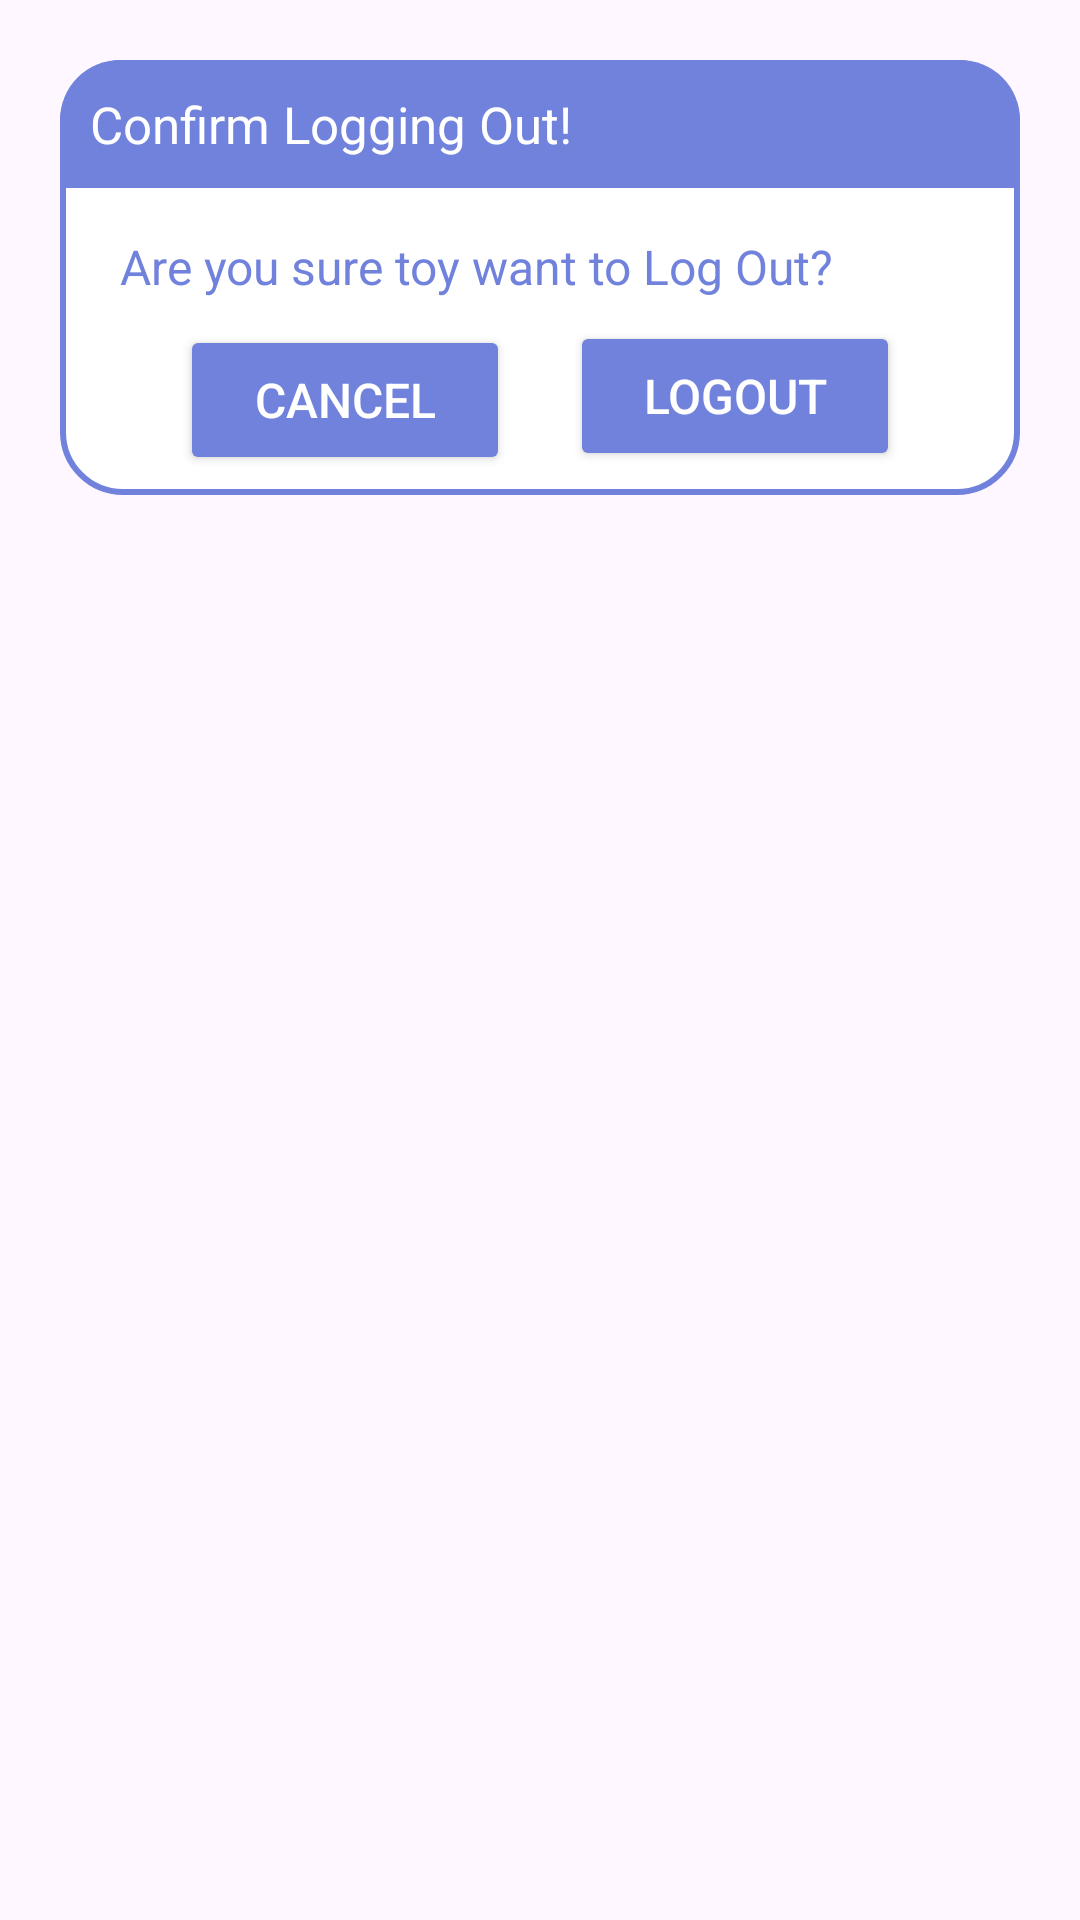

This screen was rendered from an Android layout file. Write that file and the resources it references.
<!-- AndroidManifest.xml: application theme Theme.MyApplication -->
<!-- res/layout/logout_dialog.xml -->
<?xml version="1.0" encoding="utf-8"?>
<androidx.constraintlayout.widget.ConstraintLayout
    xmlns:android="http://schemas.android.com/apk/res/android"
    android:layout_margin="20dp"
    android:padding="20dp"
    android:id="@+id/dialogForgot"
    xmlns:app="http://schemas.android.com/apk/res-auto"
    android:layout_width="match_parent"
    android:layout_height="match_parent">

    <androidx.constraintlayout.widget.ConstraintLayout
        android:layout_width="match_parent"
        android:layout_height="145dp"
        android:id="@+id/dialogBox"
        android:background="@drawable/white_box_dialog"
        app:layout_constraintTop_toTopOf="parent">

        <TextView
            android:layout_width="match_parent"
            android:layout_height="wrap_content"
            android:id="@+id/forgotTitle"
            android:text="Confirm Logging Out!"
            android:padding="10dp"
            android:textSize="17sp"
            android:background="@drawable/blue_round_rec"
            android:textColor="@color/white"
            android:drawableLeft="@drawable/baseline_lock_reset_24"
            android:drawablePadding="8dp"
            app:layout_constraintTop_toTopOf="parent"/>

        <TextView
            android:layout_width="match_parent"
            android:layout_height="wrap_content"
            android:id="@+id/desc"
            android:text="Are you sure toy want to Log Out?"
            android:layout_marginStart="20dp"
            android:layout_marginEnd="20dp"
            android:layout_marginTop="8dp"
            android:textSize="16sp"
            android:textColor="@color/myBlue"
            app:layout_constraintTop_toBottomOf="@id/forgotTitle"
            app:layout_constraintBottom_toTopOf="@id/btnConfirmLogOut"/>


        <Button
            android:layout_width="0dp"
            android:layout_height="50dp"
            android:id="@+id/btnCancelLogOut"
            android:layout_marginStart="40dp"
            android:layout_marginEnd="10dp"
            android:text="Cancel"
            android:textColor="@color/white"
            android:textSize="16sp"
            android:backgroundTint="@color/myBlue"
            app:cornerRadius = "20dp"
            android:layout_marginBottom="8dp"
            android:layout_marginTop="10dp"
            app:layout_constraintStart_toStartOf="parent"
            app:layout_constraintTop_toBottomOf="@id/desc"
            app:layout_constraintBottom_toBottomOf="@id/dialogBox"
            app:layout_constraintEnd_toStartOf="@id/btnConfirmLogOut"/>

        <Button
            android:layout_width="0dp"
            android:layout_height="50dp"
            android:id="@+id/btnConfirmLogOut"
            android:text="LogOut"
            android:layout_marginStart="10dp"
            android:layout_marginBottom="8dp"
            android:layout_marginTop="10dp"
            android:layout_marginEnd="40dp"
            android:textColor="@color/white"
            android:textSize="16sp"
            app:cornerRadius = "20dp"
            android:backgroundTint="@color/myBlue"
            app:layout_constraintEnd_toEndOf="parent"
            app:layout_constraintBottom_toBottomOf="@id/dialogBox"
            app:layout_constraintStart_toEndOf="@id/btnCancelLogOut"/>

    </androidx.constraintlayout.widget.ConstraintLayout>

</androidx.constraintlayout.widget.ConstraintLayout>
<!-- resources referenced by this layout -->
<resources>
  <color name="myBlue">#7182DC</color>
  <color name="white">#FFFFFFFF</color>
  <!-- drawable blue_round_rec (drawable) -->
  <?xml version="1.0" encoding="utf-8"?>
  <shape xmlns:android="http://schemas.android.com/apk/res/android"
      android:shape="rectangle">
  
      <solid
          android:color="@color/myBlue"/>
  
      <corners
          android:topLeftRadius="20dp"
          android:topRightRadius="20dp"/>
  
  </shape>
  <!-- drawable white_box_dialog (drawable) -->
  <?xml version="1.0" encoding="utf-8"?>
  <shape xmlns:android="http://schemas.android.com/apk/res/android"
      android:shape="rectangle">
  
      <corners
          android:radius="20dp"/>
      <stroke
          android:color="@color/myBlue"
          android:width="2dp"/>
      <solid
          android:color="@color/white"/>
  
  </shape>
  <style name="Theme.MyApplication" parent="Base.Theme.MyApplication" />
  <style name="Base.Theme.MyApplication" parent="Theme.Material3.DayNight.NoActionBar">
          
          
      </style>
</resources>
